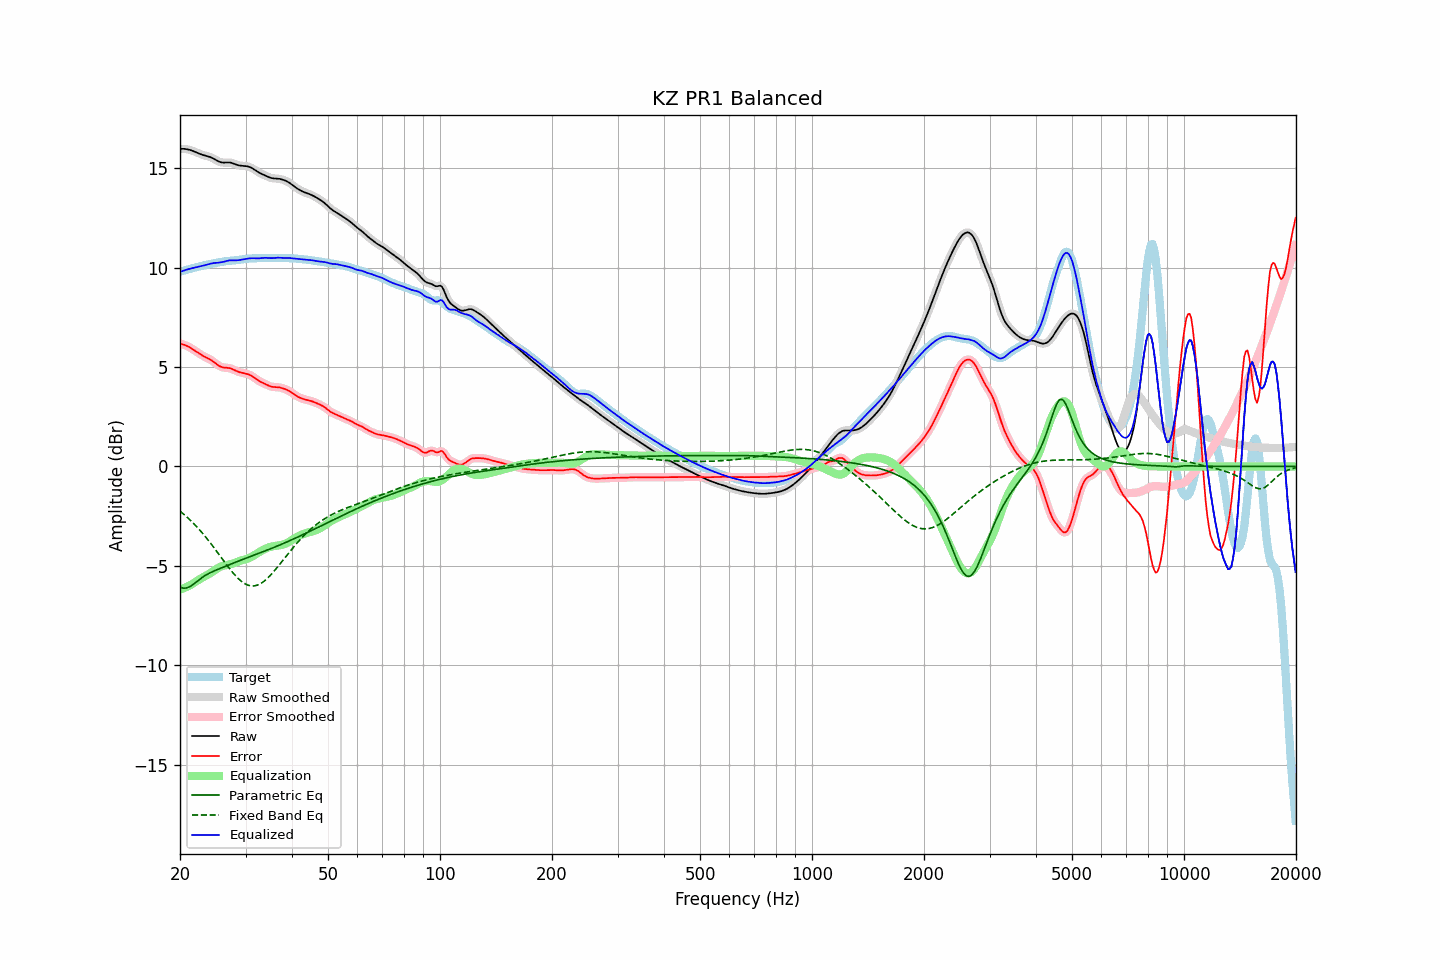

Values plotted in this chart, from the file beside it:
frequency, raw, error, smoothed, error_smoothed, equalization, parametric_eq, fixed_band_eq, equalized_raw, equalized_smoothed, target
20.00, 15.97, 6.18, 15.97, 6.18, -6.19, -6.07, -2.25, 9.78, 9.78, 9.80
20.20, 15.98, 6.16, 15.98, 6.16, -6.16, -6.09, -2.31, 9.81, 9.81, 9.82
20.40, 15.98, 6.14, 15.98, 6.14, -6.13, -6.12, -2.38, 9.84, 9.84, 9.84
20.61, 15.97, 6.11, 15.97, 6.11, -6.10, -6.12, -2.45, 9.87, 9.87, 9.86
20.81, 15.96, 6.07, 15.96, 6.07, -6.06, -6.11, -2.52, 9.90, 9.90, 9.89
21.02, 15.94, 6.04, 15.95, 6.04, -6.03, -6.08, -2.59, 9.92, 9.92, 9.91
21.23, 15.93, 5.99, 15.92, 5.99, -5.99, -6.05, -2.67, 9.94, 9.94, 9.93
21.44, 15.90, 5.94, 15.90, 5.94, -5.94, -6.00, -2.75, 9.96, 9.96, 9.96
21.66, 15.87, 5.89, 15.87, 5.89, -5.89, -5.95, -2.83, 9.98, 9.98, 9.98
21.87, 15.84, 5.84, 15.84, 5.84, -5.84, -5.88, -2.91, 10.00, 10.00, 10.00
22.09, 15.80, 5.78, 15.80, 5.78, -5.78, -5.82, -2.99, 10.02, 10.02, 10.02
22.31, 15.77, 5.73, 15.77, 5.73, -5.73, -5.76, -3.08, 10.04, 10.04, 10.04
22.54, 15.73, 5.67, 15.73, 5.67, -5.68, -5.69, -3.17, 10.05, 10.05, 10.06
22.76, 15.70, 5.62, 15.70, 5.62, -5.63, -5.63, -3.26, 10.07, 10.07, 10.08
22.99, 15.67, 5.58, 15.67, 5.58, -5.58, -5.57, -3.36, 10.09, 10.09, 10.10
23.22, 15.65, 5.54, 15.65, 5.54, -5.54, -5.52, -3.45, 10.11, 10.11, 10.12
23.45, 15.63, 5.50, 15.63, 5.50, -5.50, -5.46, -3.55, 10.13, 10.13, 10.13
23.69, 15.61, 5.46, 15.61, 5.46, -5.45, -5.42, -3.65, 10.16, 10.16, 10.15
23.92, 15.59, 5.42, 15.58, 5.42, -5.41, -5.38, -3.75, 10.18, 10.18, 10.17
24.16, 15.56, 5.37, 15.56, 5.37, -5.36, -5.34, -3.86, 10.20, 10.20, 10.19
24.40, 15.52, 5.32, 15.52, 5.32, -5.30, -5.30, -3.96, 10.22, 10.22, 10.20
24.65, 15.48, 5.26, 15.48, 5.26, -5.25, -5.26, -4.07, 10.23, 10.23, 10.22
24.89, 15.43, 5.20, 15.43, 5.20, -5.19, -5.23, -4.18, 10.24, 10.24, 10.23
25.14, 15.38, 5.14, 15.38, 5.13, -5.14, -5.19, -4.29, 10.24, 10.24, 10.25
25.39, 15.34, 5.08, 15.34, 5.08, -5.09, -5.16, -4.40, 10.25, 10.25, 10.26
25.65, 15.31, 5.03, 15.31, 5.03, -5.05, -5.13, -4.51, 10.26, 10.26, 10.28
25.91, 15.29, 5.00, 15.29, 5.00, -5.02, -5.09, -4.62, 10.27, 10.27, 10.29
26.16, 15.28, 4.98, 15.29, 4.98, -4.99, -5.06, -4.73, 10.29, 10.29, 10.31
26.43, 15.29, 4.97, 15.29, 4.97, -4.97, -5.03, -4.84, 10.31, 10.31, 10.32
26.69, 15.29, 4.96, 15.29, 4.96, -4.96, -5.00, -4.95, 10.33, 10.33, 10.33
26.96, 15.29, 4.96, 15.29, 4.96, -4.94, -4.96, -5.05, 10.35, 10.35, 10.34
27.23, 15.29, 4.94, 15.29, 4.94, -4.92, -4.93, -5.16, 10.37, 10.36, 10.35
27.50, 15.27, 4.92, 15.27, 4.92, -4.90, -4.90, -5.26, 10.37, 10.37, 10.35
27.77, 15.24, 4.88, 15.24, 4.88, -4.87, -4.87, -5.35, 10.37, 10.37, 10.36
28.05, 15.21, 4.84, 15.21, 4.84, -4.84, -4.83, -5.45, 10.37, 10.37, 10.37
28.33, 15.18, 4.81, 15.18, 4.81, -4.81, -4.80, -5.53, 10.37, 10.37, 10.38
28.62, 15.15, 4.77, 15.16, 4.77, -4.78, -4.77, -5.62, 10.37, 10.37, 10.38
28.90, 15.14, 4.74, 15.14, 4.74, -4.76, -4.74, -5.69, 10.38, 10.38, 10.39
29.19, 15.12, 4.72, 15.13, 4.72, -4.73, -4.71, -5.77, 10.39, 10.40, 10.40
29.48, 15.12, 4.70, 15.12, 4.70, -4.71, -4.68, -5.82, 10.41, 10.41, 10.42
29.78, 15.11, 4.69, 15.11, 4.69, -4.69, -4.64, -5.88, 10.43, 10.43, 10.43
30.08, 15.10, 4.67, 15.11, 4.67, -4.66, -4.61, -5.92, 10.44, 10.44, 10.44
30.38, 15.09, 4.65, 15.09, 4.64, -4.64, -4.58, -5.96, 10.46, 10.46, 10.45
30.68, 15.07, 4.62, 15.07, 4.61, -4.60, -4.55, -5.99, 10.47, 10.47, 10.45
30.99, 15.04, 4.58, 15.04, 4.58, -4.57, -4.52, -6.00, 10.47, 10.47, 10.46
31.30, 15.00, 4.53, 15.00, 4.53, -4.52, -4.49, -6.01, 10.47, 10.47, 10.47
31.61, 14.95, 4.48, 14.95, 4.48, -4.47, -4.46, -6.01, 10.47, 10.47, 10.47
31.93, 14.89, 4.42, 14.89, 4.42, -4.42, -4.43, -5.99, 10.47, 10.47, 10.47
32.24, 14.84, 4.36, 14.84, 4.36, -4.37, -4.40, -5.97, 10.47, 10.47, 10.48
32.57, 14.79, 4.31, 14.79, 4.31, -4.32, -4.37, -5.94, 10.47, 10.47, 10.48
32.89, 14.74, 4.26, 14.74, 4.26, -4.27, -4.34, -5.90, 10.47, 10.47, 10.48
33.22, 14.71, 4.22, 14.71, 4.22, -4.22, -4.31, -5.85, 10.48, 10.48, 10.48
33.55, 14.67, 4.19, 14.67, 4.18, -4.18, -4.28, -5.79, 10.49, 10.49, 10.48
33.89, 14.63, 4.15, 14.63, 4.15, -4.14, -4.25, -5.72, 10.50, 10.49, 10.49
34.23, 14.60, 4.11, 14.60, 4.11, -4.10, -4.21, -5.65, 10.49, 10.49, 10.49
34.57, 14.56, 4.07, 14.56, 4.07, -4.07, -4.18, -5.58, 10.49, 10.49, 10.49
34.92, 14.53, 4.03, 14.53, 4.04, -4.05, -4.15, -5.49, 10.48, 10.48, 10.49
35.27, 14.50, 4.01, 14.50, 4.01, -4.03, -4.12, -5.40, 10.48, 10.48, 10.49
35.62, 14.49, 4.00, 14.49, 4.00, -4.01, -4.09, -5.31, 10.48, 10.48, 10.49
35.97, 14.49, 3.99, 14.49, 3.99, -4.00, -4.05, -5.22, 10.49, 10.49, 10.49
... 635 more rows
